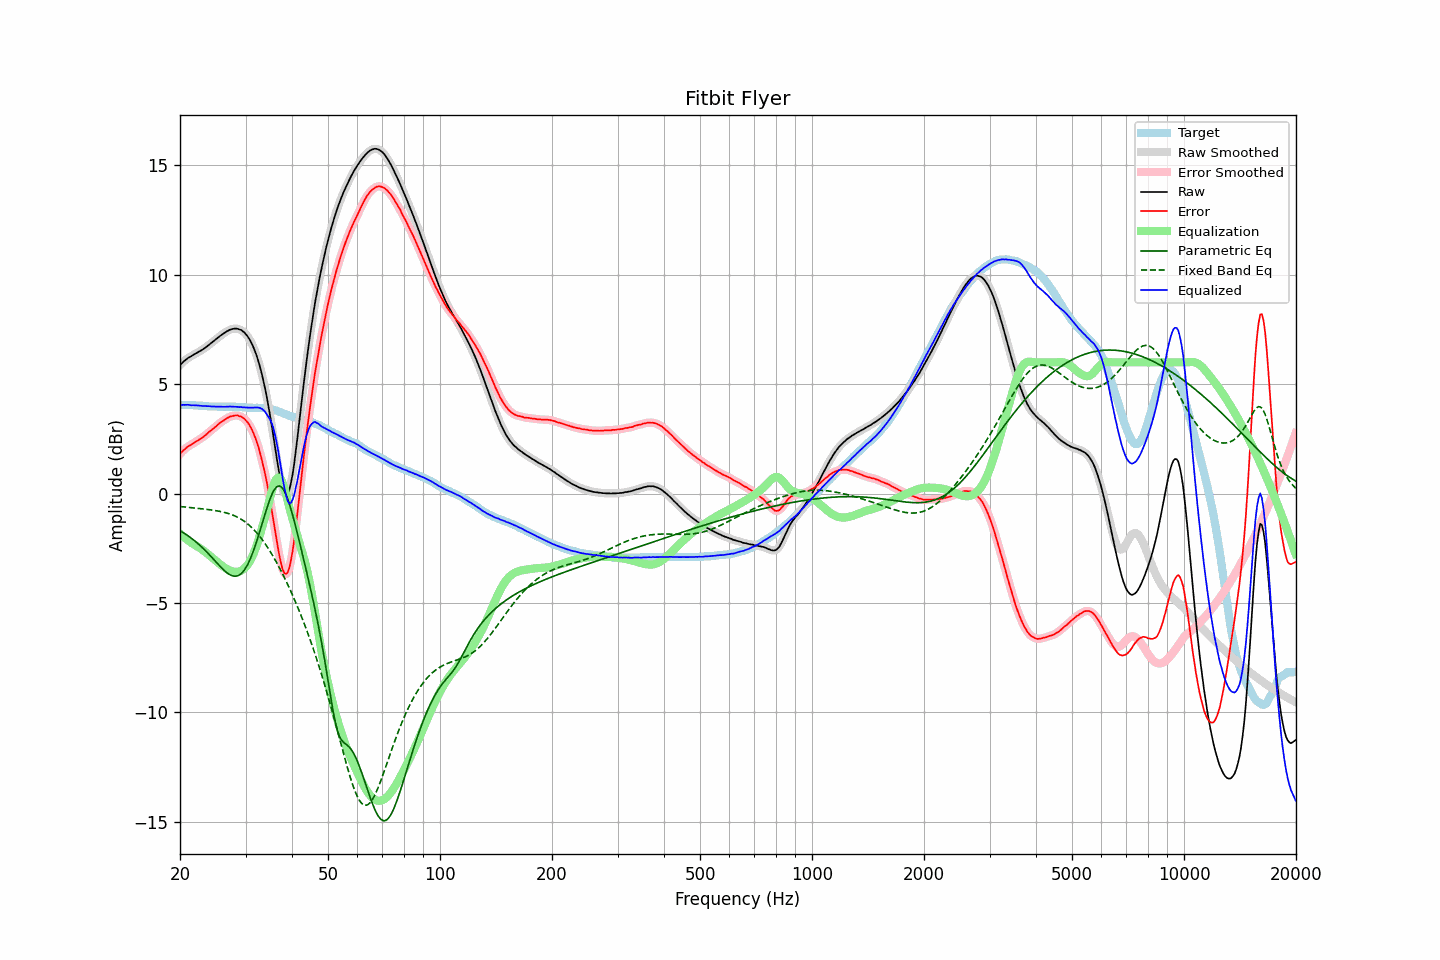

The table this chart was drawn from, first rows:
frequency, raw, error, smoothed, error_smoothed, equalization, parametric_eq, fixed_band_eq, equalized_raw, equalized_smoothed, target
20.00, 5.87, 1.82, 5.87, 1.82, -1.84, -1.69, -0.59, 4.04, 4.04, 4.05
20.20, 5.95, 1.90, 5.95, 1.90, -1.90, -1.74, -0.60, 4.05, 4.05, 4.05
20.40, 6.02, 1.97, 6.02, 1.97, -1.96, -1.78, -0.60, 4.06, 4.06, 4.05
20.61, 6.08, 2.03, 6.08, 2.04, -2.02, -1.83, -0.61, 4.06, 4.06, 4.05
20.81, 6.14, 2.10, 6.14, 2.10, -2.08, -1.88, -0.62, 4.06, 4.06, 4.04
21.02, 6.20, 2.16, 6.19, 2.15, -2.14, -1.93, -0.63, 4.06, 4.06, 4.04
21.23, 6.24, 2.20, 6.24, 2.20, -2.19, -1.98, -0.63, 4.05, 4.05, 4.04
21.44, 6.28, 2.23, 6.29, 2.24, -2.25, -2.04, -0.64, 4.04, 4.04, 4.05
21.66, 6.33, 2.29, 6.33, 2.29, -2.29, -2.09, -0.65, 4.04, 4.04, 4.04
21.87, 6.37, 2.33, 6.37, 2.33, -2.33, -2.15, -0.66, 4.04, 4.04, 4.04
22.09, 6.41, 2.38, 6.41, 2.38, -2.38, -2.21, -0.66, 4.03, 4.03, 4.03
22.31, 6.45, 2.42, 6.45, 2.42, -2.42, -2.27, -0.67, 4.03, 4.03, 4.03
22.54, 6.49, 2.47, 6.49, 2.47, -2.47, -2.34, -0.68, 4.02, 4.02, 4.02
22.76, 6.53, 2.51, 6.53, 2.52, -2.52, -2.41, -0.69, 4.01, 4.01, 4.02
22.99, 6.58, 2.56, 6.58, 2.57, -2.57, -2.47, -0.70, 4.01, 4.01, 4.02
23.22, 6.63, 2.62, 6.63, 2.62, -2.63, -2.55, -0.70, 4.00, 4.00, 4.01
23.45, 6.68, 2.68, 6.69, 2.68, -2.68, -2.62, -0.71, 4.00, 4.00, 4.01
23.69, 6.74, 2.74, 6.74, 2.75, -2.74, -2.69, -0.72, 4.00, 4.00, 4.00
23.92, 6.80, 2.82, 6.80, 2.81, -2.80, -2.77, -0.73, 4.00, 3.99, 3.99
24.16, 6.85, 2.87, 6.86, 2.87, -2.87, -2.85, -0.74, 3.99, 3.99, 3.98
24.40, 6.91, 2.93, 6.91, 2.93, -2.93, -2.93, -0.75, 3.98, 3.98, 3.98
24.65, 6.97, 2.99, 6.97, 2.99, -2.99, -3.01, -0.76, 3.98, 3.98, 3.98
24.89, 7.03, 3.05, 7.03, 3.05, -3.06, -3.09, -0.77, 3.98, 3.98, 3.98
25.14, 7.09, 3.11, 7.09, 3.11, -3.12, -3.17, -0.79, 3.98, 3.98, 3.98
25.39, 7.15, 3.18, 7.15, 3.18, -3.17, -3.25, -0.80, 3.98, 3.98, 3.97
25.65, 7.21, 3.24, 7.21, 3.24, -3.23, -3.33, -0.82, 3.98, 3.98, 3.97
25.91, 7.26, 3.29, 7.26, 3.29, -3.29, -3.41, -0.83, 3.97, 3.97, 3.97
26.16, 7.31, 3.33, 7.31, 3.34, -3.34, -3.48, -0.85, 3.97, 3.97, 3.98
26.43, 7.36, 3.38, 7.36, 3.38, -3.39, -3.55, -0.87, 3.97, 3.97, 3.98
26.69, 7.41, 3.44, 7.41, 3.43, -3.44, -3.60, -0.89, 3.98, 3.97, 3.98
26.96, 7.45, 3.48, 7.45, 3.48, -3.48, -3.66, -0.91, 3.98, 3.98, 3.98
27.23, 7.49, 3.52, 7.49, 3.51, -3.51, -3.70, -0.93, 3.98, 3.98, 3.97
27.50, 7.51, 3.54, 7.51, 3.54, -3.54, -3.74, -0.96, 3.97, 3.98, 3.97
27.77, 7.53, 3.55, 7.53, 3.56, -3.56, -3.76, -0.99, 3.97, 3.97, 3.98
28.05, 7.54, 3.57, 7.54, 3.57, -3.57, -3.78, -1.02, 3.97, 3.97, 3.97
28.33, 7.54, 3.57, 7.54, 3.57, -3.57, -3.77, -1.05, 3.97, 3.97, 3.97
28.62, 7.53, 3.57, 7.53, 3.57, -3.57, -3.76, -1.09, 3.96, 3.96, 3.96
28.90, 7.50, 3.53, 7.51, 3.55, -3.55, -3.71, -1.13, 3.95, 3.96, 3.97
29.19, 7.48, 3.53, 7.47, 3.52, -3.52, -3.66, -1.17, 3.96, 3.95, 3.96
29.48, 7.42, 3.48, 7.43, 3.48, -3.48, -3.58, -1.22, 3.94, 3.95, 3.94
29.78, 7.37, 3.43, 7.37, 3.42, -3.42, -3.50, -1.26, 3.95, 3.94, 3.94
30.08, 7.28, 3.34, 7.29, 3.35, -3.35, -3.38, -1.32, 3.93, 3.94, 3.94
30.38, 7.19, 3.26, 7.19, 3.26, -3.26, -3.25, -1.38, 3.93, 3.93, 3.93
30.68, 7.08, 3.15, 7.08, 3.15, -3.15, -3.10, -1.44, 3.93, 3.93, 3.93
30.99, 6.95, 3.03, 6.95, 3.03, -3.02, -2.94, -1.50, 3.93, 3.93, 3.93
31.30, 6.80, 2.88, 6.80, 2.88, -2.87, -2.75, -1.58, 3.93, 3.93, 3.92
31.61, 6.63, 2.71, 6.63, 2.71, -2.70, -2.56, -1.65, 3.93, 3.93, 3.92
31.93, 6.44, 2.52, 6.44, 2.52, -2.51, -2.34, -1.73, 3.94, 3.94, 3.92
32.24, 6.23, 2.30, 6.23, 2.31, -2.29, -2.12, -1.81, 3.94, 3.94, 3.93
32.57, 5.99, 2.08, 5.99, 2.07, -2.06, -1.88, -1.90, 3.93, 3.93, 3.92
32.89, 5.73, 1.81, 5.73, 1.81, -1.82, -1.64, -1.99, 3.91, 3.91, 3.92
33.22, 5.44, 1.52, 5.44, 1.52, -1.57, -1.40, -2.09, 3.87, 3.87, 3.92
33.55, 5.12, 1.20, 5.12, 1.21, -1.31, -1.15, -2.19, 3.81, 3.81, 3.92
33.89, 4.78, 0.88, 4.78, 0.87, -1.05, -0.91, -2.29, 3.73, 3.73, 3.91
34.23, 4.41, 0.52, 4.41, 0.51, -0.78, -0.68, -2.40, 3.63, 3.63, 3.89
34.57, 4.01, 0.12, 4.01, 0.13, -0.50, -0.46, -2.52, 3.51, 3.52, 3.89
34.92, 3.59, -0.28, 3.59, -0.29, -0.20, -0.25, -2.63, 3.39, 3.39, 3.87
35.27, 3.14, -0.73, 3.14, -0.72, 0.09, -0.07, -2.75, 3.23, 3.23, 3.86
35.62, 2.67, -1.16, 2.66, -1.17, 0.34, 0.09, -2.88, 3.02, 3.01, 3.83
35.97, 2.18, -1.64, 2.18, -1.63, 0.54, 0.21, -3.01, 2.72, 2.73, 3.82
... 635 more rows
